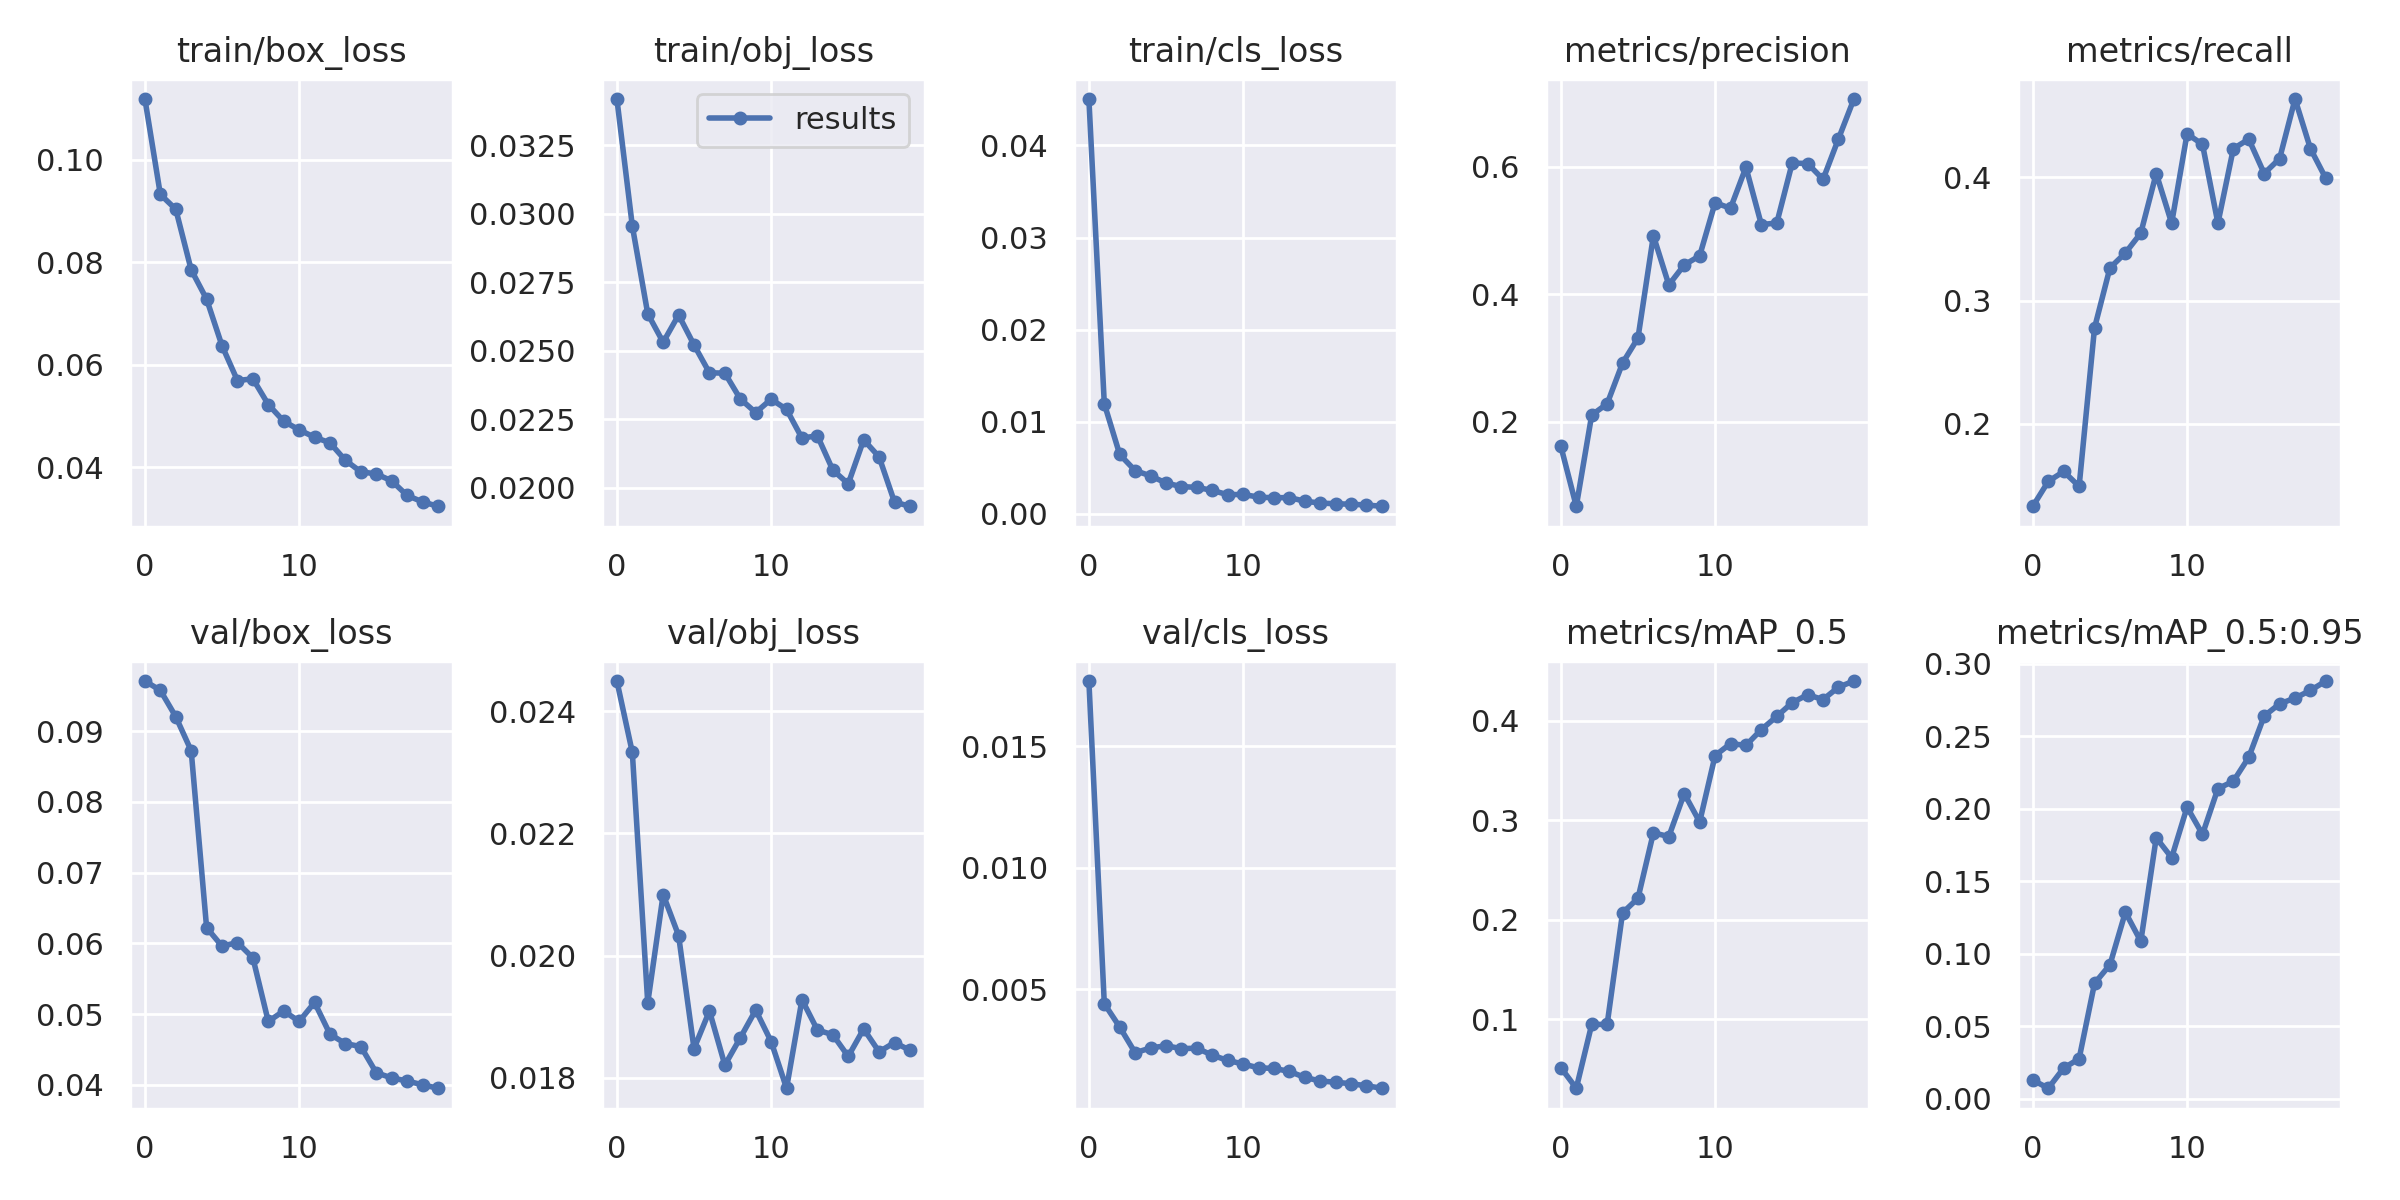

Data behind this chart, as committed beside it:
epoch, train/box_loss, train/obj_loss, train/cls_loss, metrics/precision, metrics/recall, metrics/mAP_0.5, metrics/mAP_0.5:0.95, val/box_loss, val/obj_loss, val/cls_loss, x/lr0, x/lr1, x/lr2
0, 0.1119, 0.03418, 0.04503, 0.1615, 0.1331, 0.05128, 0.01303, 0.09707, 0.02449, 0.01769, 0.003267, 0.003267, 0.0706
1, 0.09324, 0.02955, 0.01196, 0.06746, 0.1532, 0.03058, 0.007405, 0.09575, 0.02333, 0.004399, 0.006273, 0.006273, 0.04027
2, 0.09035, 0.02635, 0.006456, 0.2105, 0.1613, 0.09469, 0.02133, 0.09203, 0.01922, 0.003435, 0.00895, 0.00895, 0.009617
3, 0.07852, 0.02531, 0.004705, 0.2281, 0.1492, 0.09473, 0.02774, 0.08722, 0.021, 0.002378, 0.008515, 0.008515, 0.008515
4, 0.07279, 0.0263, 0.004134, 0.2921, 0.2779, 0.2068, 0.07971, 0.06221, 0.02033, 0.002574, 0.008515, 0.008515, 0.008515
5, 0.06369, 0.02521, 0.003359, 0.3315, 0.3266, 0.2215, 0.09257, 0.0596, 0.01848, 0.002667, 0.00802, 0.00802, 0.00802
6, 0.05689, 0.0242, 0.002968, 0.4918, 0.3387, 0.2873, 0.1288, 0.06011, 0.01909, 0.002545, 0.007525, 0.007525, 0.007525
7, 0.05724, 0.02418, 0.00289, 0.4148, 0.3548, 0.2836, 0.1087, 0.05795, 0.01821, 0.002566, 0.00703, 0.00703, 0.00703
8, 0.05222, 0.02324, 0.002554, 0.446, 0.4032, 0.3267, 0.1801, 0.04896, 0.01865, 0.002276, 0.006535, 0.006535, 0.006535
9, 0.04895, 0.02274, 0.002093, 0.4603, 0.3629, 0.2983, 0.1664, 0.05045, 0.01911, 0.00206, 0.00604, 0.00604, 0.00604
10, 0.04727, 0.02323, 0.002121, 0.5436, 0.4355, 0.365, 0.2012, 0.04896, 0.01859, 0.001914, 0.005545, 0.005545, 0.005545
11, 0.04583, 0.02286, 0.001829, 0.535, 0.4269, 0.377, 0.1825, 0.05165, 0.01783, 0.001755, 0.00505, 0.00505, 0.00505
12, 0.04473, 0.02181, 0.001755, 0.5992, 0.3629, 0.3752, 0.214, 0.04716, 0.01928, 0.001733, 0.004555, 0.004555, 0.004555
13, 0.04131, 0.0219, 0.001781, 0.5094, 0.4234, 0.3911, 0.2191, 0.04583, 0.01878, 0.001607, 0.00406, 0.00406, 0.00406
14, 0.03909, 0.02065, 0.001382, 0.5118, 0.4311, 0.4043, 0.2356, 0.04541, 0.0187, 0.001361, 0.003565, 0.003565, 0.003565
15, 0.03865, 0.02014, 0.001185, 0.6058, 0.4032, 0.4182, 0.2641, 0.04171, 0.01835, 0.001212, 0.00307, 0.00307, 0.00307
16, 0.03731, 0.02175, 0.001105, 0.6051, 0.4153, 0.4261, 0.2725, 0.04098, 0.0188, 0.001163, 0.002575, 0.002575, 0.002575
17, 0.03445, 0.02113, 0.001061, 0.5803, 0.4637, 0.4213, 0.2764, 0.04054, 0.01842, 0.001099, 0.00208, 0.00208, 0.00208
18, 0.0332, 0.01948, 0.0009674, 0.6439, 0.4234, 0.4338, 0.2818, 0.04001, 0.01858, 0.001015, 0.001585, 0.001585, 0.001585
19, 0.03235, 0.01932, 0.0008374, 0.7063, 0.3992, 0.4399, 0.2882, 0.03952, 0.01845, 0.0009138, 0.00109, 0.00109, 0.00109
